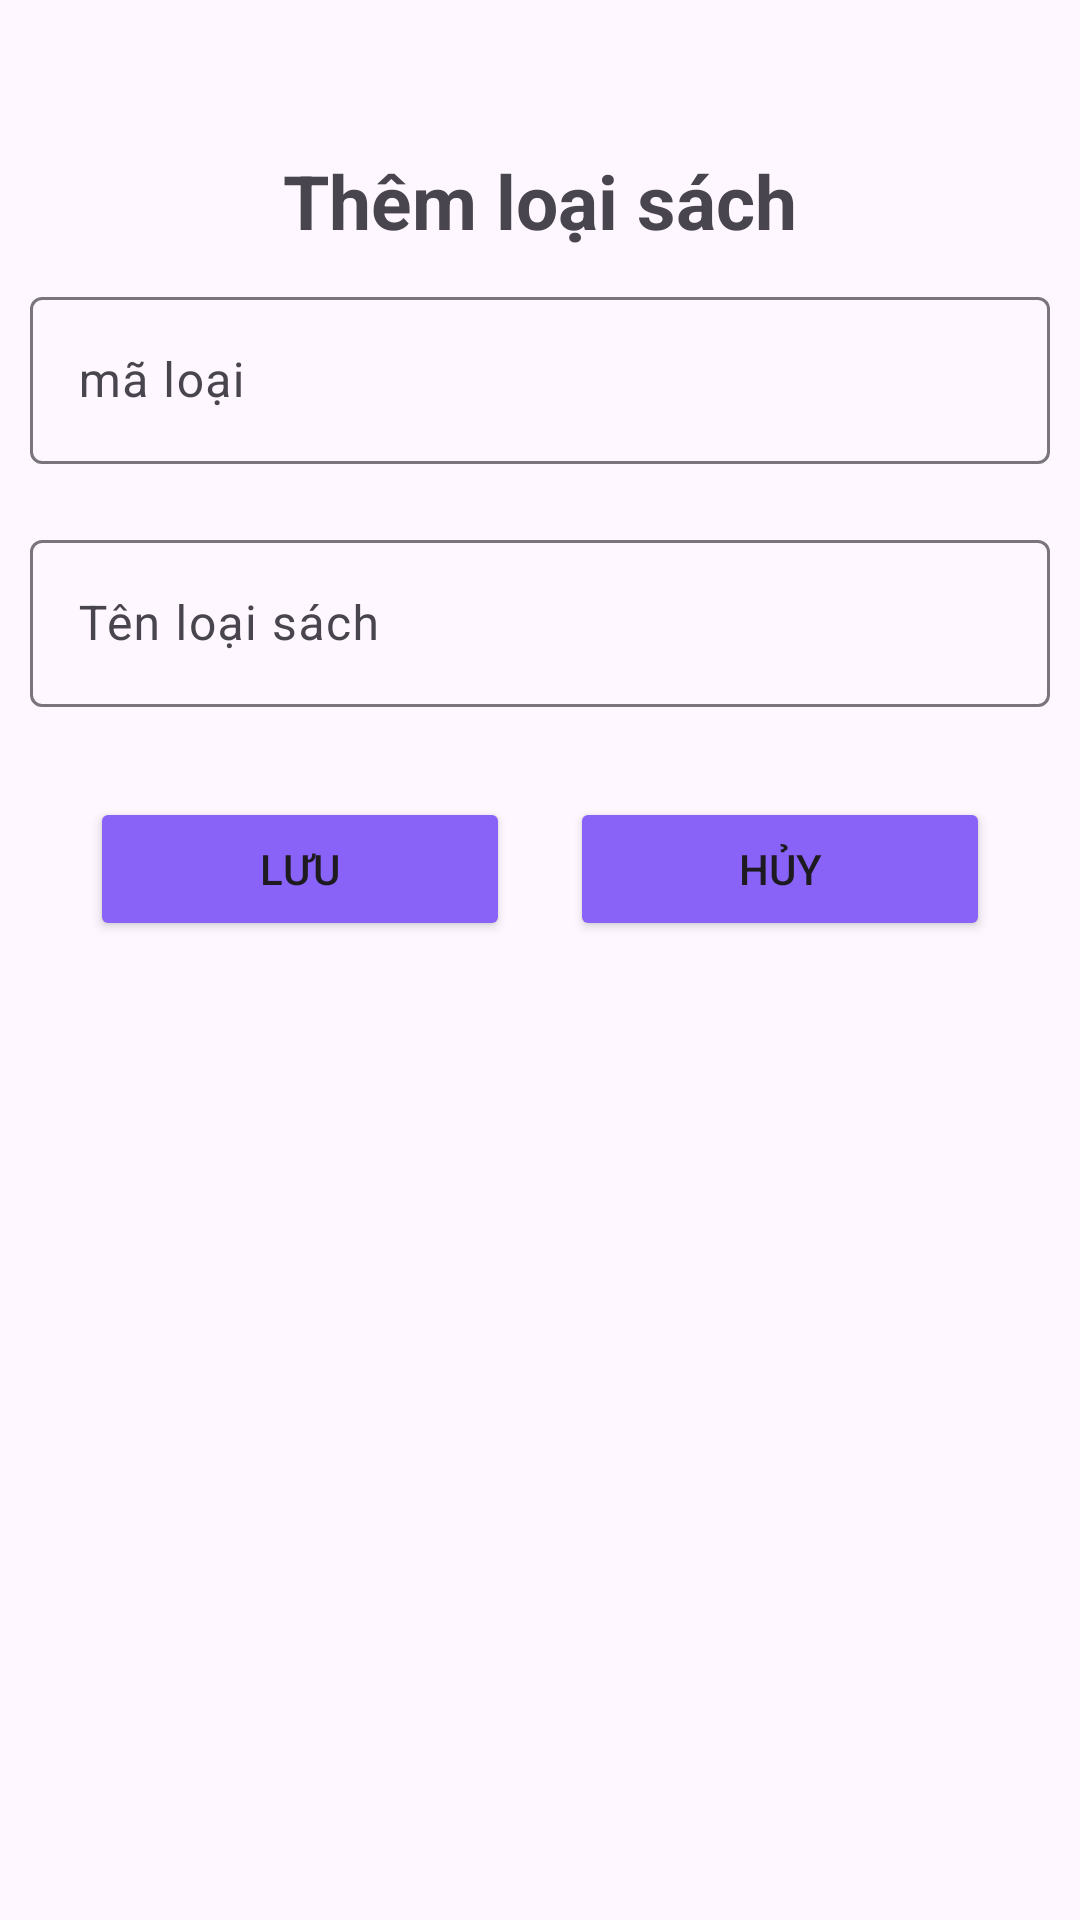

Write the Android layout XML for this screen, with the resource values it uses.
<!-- AndroidManifest.xml: application theme Theme.DuAnMau_MOB2041_PH39754 -->
<!-- res/layout/dialog_loaisach.xml -->
<?xml version="1.0" encoding="utf-8"?>
<LinearLayout xmlns:android="http://schemas.android.com/apk/res/android"
    android:layout_width="match_parent"
    android:layout_height="match_parent"
    android:layout_margin="10dp"
    android:orientation="vertical">

    <TextView
        android:layout_width="wrap_content"
        android:layout_height="wrap_content"
        android:layout_gravity="center"
        android:layout_marginTop="50dp"
        android:text="Thêm loại sách"
        android:textSize="25dp"
        android:textStyle="bold" />

    <com.google.android.material.textfield.TextInputLayout
        android:layout_width="match_parent"
        android:layout_height="wrap_content"
        android:layout_margin="10dp"
        android:hint="mã loại">

        <com.google.android.material.textfield.TextInputEditText
            android:id="@+id/edtmaloai"
            android:layout_width="match_parent"
            android:layout_height="wrap_content" />
    </com.google.android.material.textfield.TextInputLayout>

    <com.google.android.material.textfield.TextInputLayout
        android:layout_width="match_parent"
        android:layout_height="wrap_content"
        android:layout_margin="10dp"
        android:hint="Tên loại sách">

        <com.google.android.material.textfield.TextInputEditText
            android:id="@+id/edttenloaisach"
            android:layout_width="match_parent"
            android:layout_height="wrap_content" />
    </com.google.android.material.textfield.TextInputLayout>



    <LinearLayout
        android:layout_width="match_parent"
        android:layout_height="wrap_content"
        android:layout_margin="20dp"
        android:orientation="horizontal">

        <Button
            android:id="@+id/btnsaveloaisach"
            android:layout_width="wrap_content"
            android:layout_height="wrap_content"
            android:layout_marginHorizontal="10dp"
            android:layout_weight="1"
            android:backgroundTint="#8962f7"
            android:text="Lưu" />

        <Button
            android:id="@+id/btncancelloaisach"
            android:layout_width="wrap_content"
            android:layout_height="wrap_content"
            android:layout_marginHorizontal="10dp"
            android:layout_weight="1"
            android:backgroundTint="#8962f7"
            android:text="Hủy" />

    </LinearLayout>
</LinearLayout>
<!-- resources referenced by this layout -->
<resources>
  <style name="Theme.DuAnMau_MOB2041_PH39754" parent="Base.Theme.DuAnMau_MOB2041_PH39754" />
  <style name="Base.Theme.DuAnMau_MOB2041_PH39754" parent="Theme.Material3.DayNight.NoActionBar">
          
          
      </style>
</resources>
